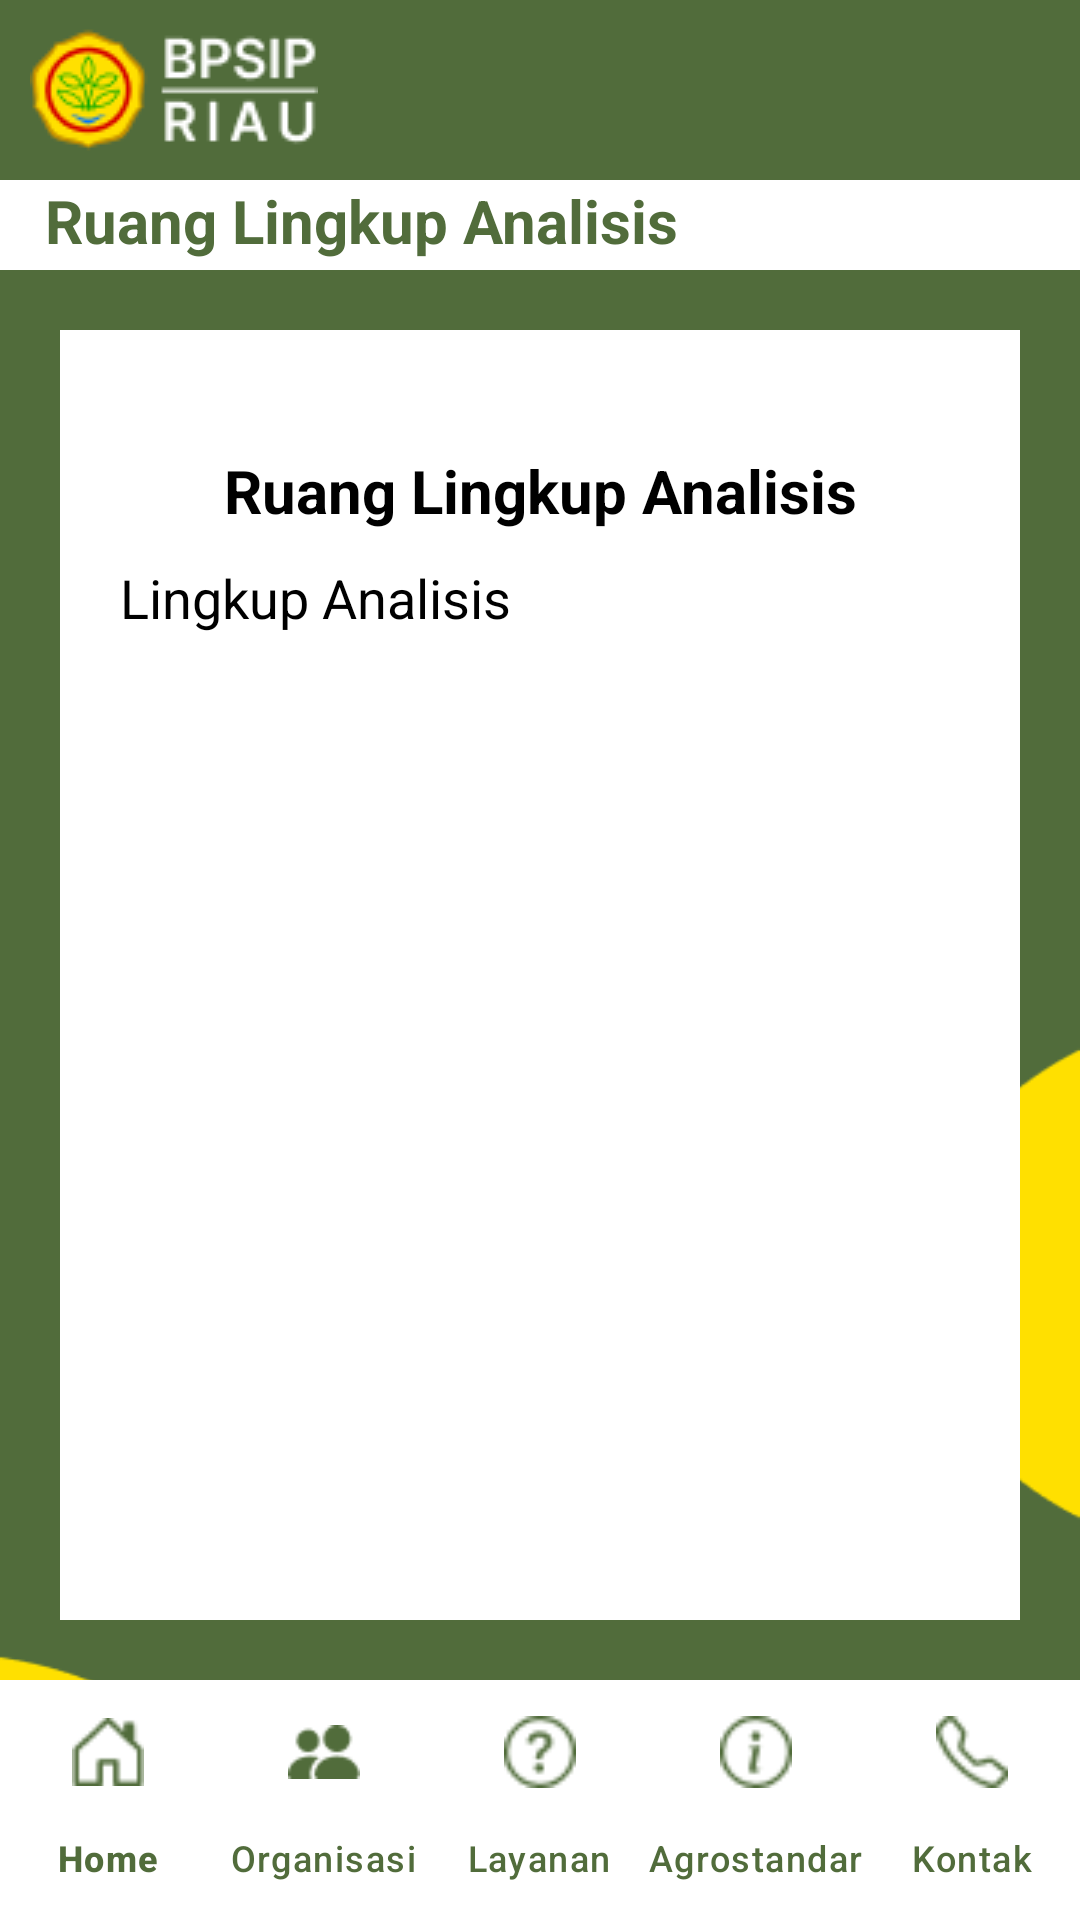

Write the Android layout XML for this screen, with the resource values it uses.
<!-- AndroidManifest.xml: application theme Theme.Material3.Light.NoActionBar -->
<!-- res/layout/activity_lab_lingkup.xml -->
<?xml version="1.0" encoding="utf-8"?>
<androidx.constraintlayout.widget.ConstraintLayout xmlns:android="http://schemas.android.com/apk/res/android"
    xmlns:app="http://schemas.android.com/apk/res-auto"
    xmlns:tools="http://schemas.android.com/tools"
    android:layout_width="match_parent"
    android:layout_height="match_parent"
    android:background="@drawable/bg2"
    tools:context=".Menu.Laboratorium.LabLingkup">

    <RelativeLayout
        android:id="@+id/rl1"
        android:layout_width="match_parent"
        android:layout_height="wrap_content"
        android:background="@color/main"
        app:layout_constraintEnd_toEndOf="parent"
        app:layout_constraintStart_toStartOf="parent"
        app:layout_constraintTop_toTopOf="parent">

        <ImageView
            android:id="@+id/img1"
            android:layout_width="wrap_content"
            android:layout_height="60dp"
            android:layout_marginStart="10dp"
            android:contentDescription="@string/app_name"
            android:src="@drawable/logo2" />

    </RelativeLayout>

    <TextView
        android:id="@+id/profil"
        android:layout_width="match_parent"
        android:layout_height="30dp"
        android:background="@color/white"
        android:paddingStart="15dp"
        android:paddingEnd="15dp"
        android:text="@string/ruang_lingkup_analisis"
        android:textColor="@color/main"
        android:textSize="20sp"
        android:textStyle="bold"
        app:layout_constraintEnd_toEndOf="parent"
        app:layout_constraintStart_toStartOf="parent"
        app:layout_constraintTop_toBottomOf="@+id/rl1" />

    <androidx.core.widget.NestedScrollView
        android:layout_width="match_parent"
        android:layout_height="0dp"
        android:layout_margin="20dp"
        android:background="@color/white"
        app:layout_constraintBottom_toTopOf="@+id/navbar_kontak"
        app:layout_constraintEnd_toEndOf="parent"
        app:layout_constraintStart_toStartOf="parent"
        app:layout_constraintTop_toBottomOf="@+id/profil">

        <RelativeLayout
            android:layout_width="match_parent"
            android:layout_height="match_parent">

            <TextView
                android:id="@+id/tvKontak"
                android:layout_width="match_parent"
                android:layout_height="wrap_content"
                android:layout_marginTop="40dp"
                android:text="@string/ruang_lingkup_analisis"
                android:textAlignment="center"
                android:textColor="@color/black"
                android:textSize="20sp"
                android:textStyle="bold" />

            <TextView
                android:id="@+id/tvLingkup"
                android:layout_width="match_parent"
                android:layout_height="wrap_content"
                android:layout_below="@+id/tvKontak"
                android:justificationMode="inter_word"
                android:paddingStart="20dp"
                android:paddingTop="10dp"
                android:paddingEnd="20dp"
                android:paddingBottom="10dp"
                android:text="@string/lingkup_analisis"
                android:textColor="@color/black"
                android:textSize="18sp" />

        </RelativeLayout>

    </androidx.core.widget.NestedScrollView>

    <com.google.android.material.bottomnavigation.BottomNavigationView
        android:id="@+id/navbar_kontak"
        android:layout_width="match_parent"
        android:layout_height="wrap_content"
        android:background="@color/white"
        app:itemActiveIndicatorStyle="@color/white"
        app:itemIconTint="@color/main"
        app:itemTextColor="@color/main"
        app:labelVisibilityMode="labeled"
        app:layout_constraintBottom_toBottomOf="parent"
        app:layout_constraintEnd_toEndOf="parent"
        app:layout_constraintStart_toStartOf="parent"
        app:menu="@menu/navbar_menu" />

</androidx.constraintlayout.widget.ConstraintLayout>
<!-- resources referenced by this layout -->
<resources>
  <color name="black">#FF000000</color>
  <color name="main">#516C3B</color>
  <color name="white">#FFFFFFFF</color>
  <!-- drawable bg2: png bitmap (drawable, 5420 bytes) -->
  <!-- drawable logo2: png bitmap (drawable, 3957 bytes) -->
  <string name="app_name">BPSIP</string>
  <string name="lingkup_analisis">Lingkup Analisis</string>
  <string name="ruang_lingkup_analisis">Ruang Lingkup Analisis</string>
</resources>
